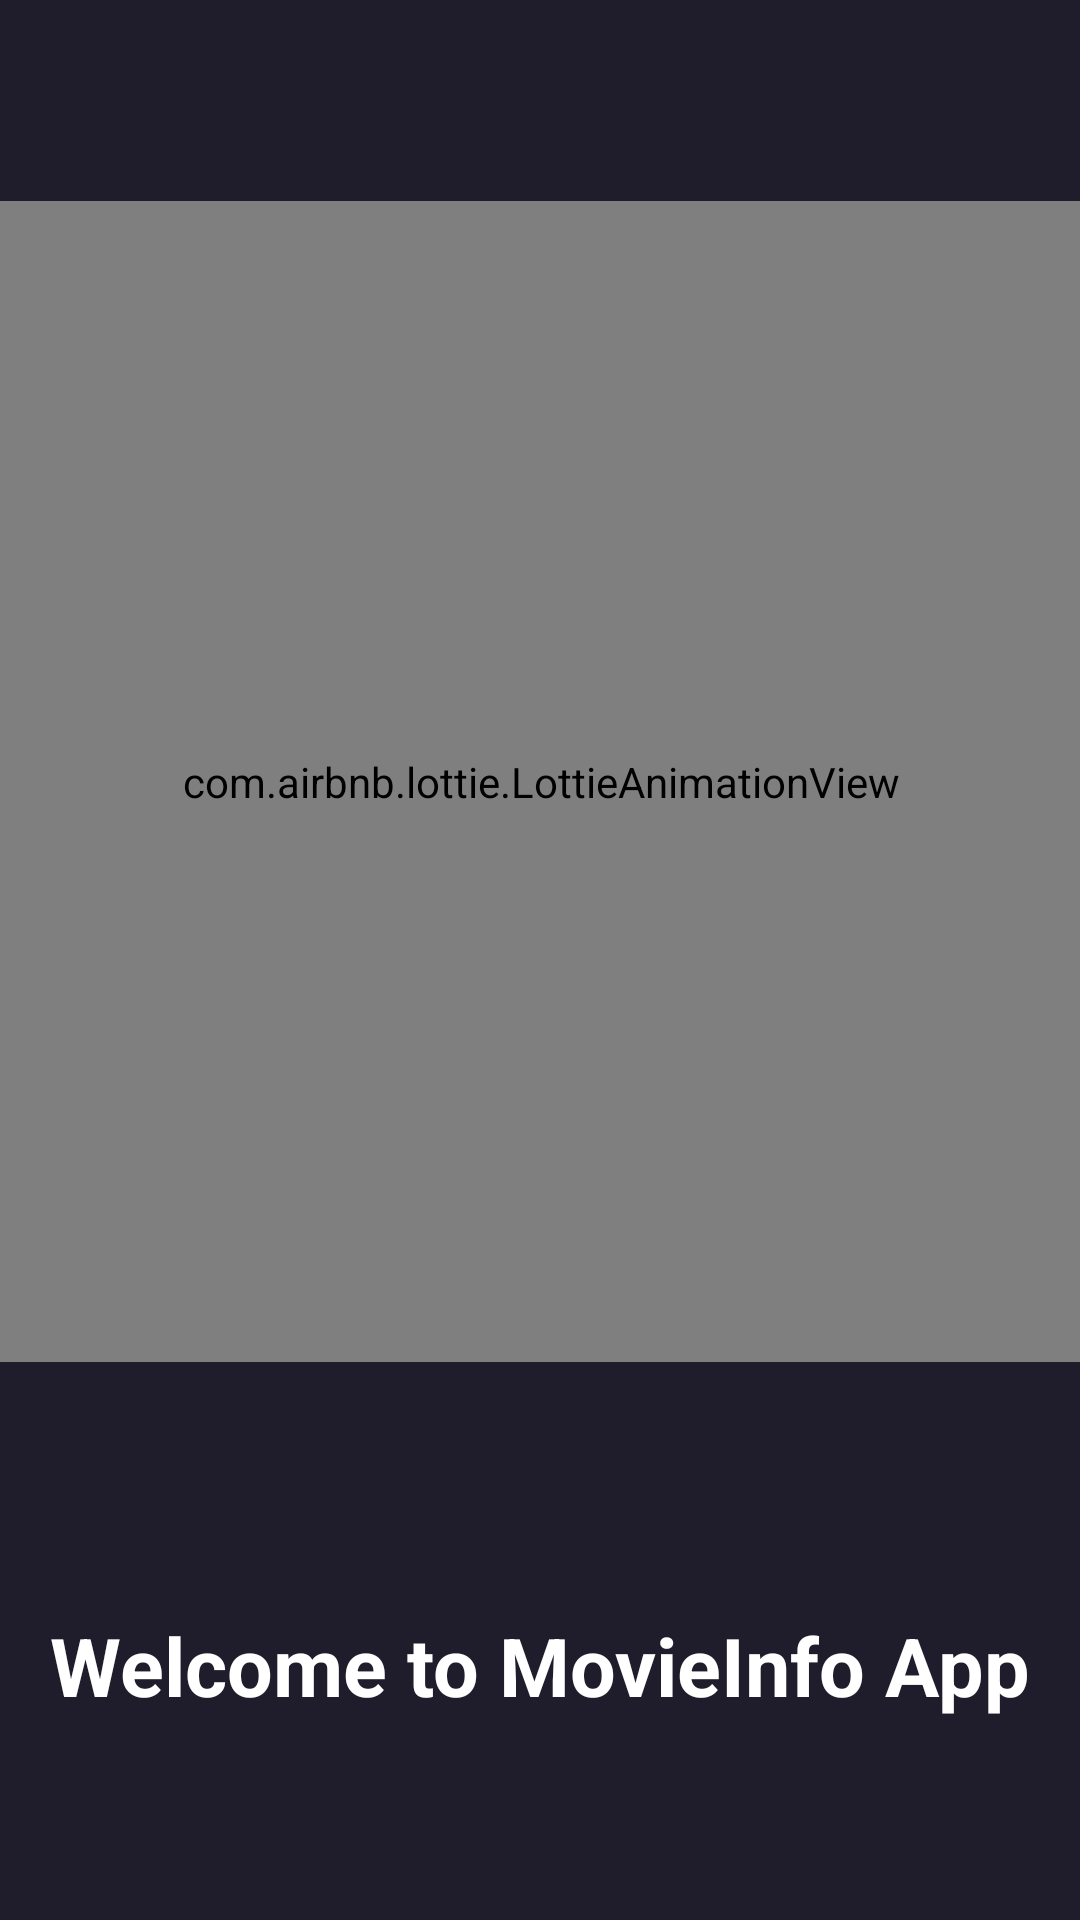

Produce the Android XML layout that renders to this screen, including the resource entries it uses.
<!-- AndroidManifest.xml: application theme Theme.MovieMatrix -->
<!-- res/layout/activity_splash_screen.xml -->
<?xml version="1.0" encoding="utf-8"?>
<androidx.constraintlayout.widget.ConstraintLayout xmlns:android="http://schemas.android.com/apk/res/android"
    xmlns:app="http://schemas.android.com/apk/res-auto"
    xmlns:tools="http://schemas.android.com/tools"
    android:id="@+id/main"
    android:layout_width="match_parent"
    android:layout_height="match_parent"
    android:background="@color/main_color"
    tools:context=".Activities.SplashScreen">

    <com.airbnb.lottie.LottieAnimationView
        android:id="@+id/animationView"
        android:layout_width="422dp"
        android:layout_height="387dp"
        app:layout_constraintBottom_toTopOf="@+id/textView"
        app:layout_constraintEnd_toEndOf="parent"
        app:layout_constraintStart_toStartOf="parent"
        app:layout_constraintTop_toTopOf="parent"
        app:lottie_autoPlay="true"
        app:lottie_loop="true"
        app:lottie_rawRes="@raw/animatiosplashscreen" />

    <TextView
        android:id="@+id/textView"
        android:layout_width="wrap_content"
        android:layout_height="wrap_content"
        android:layout_marginTop="16dp"
        android:text="Welcome to MovieInfo App"
        android:textColor="@color/white"
        android:textSize="27sp"
        android:textStyle="bold"
        app:layout_constraintTop_toBottomOf="@+id/animationView"
        app:layout_constraintStart_toStartOf="parent"
        app:layout_constraintEnd_toEndOf="parent"
        app:layout_constraintBottom_toBottomOf="parent" />

</androidx.constraintlayout.widget.ConstraintLayout>
<!-- resources referenced by this layout -->
<resources>
  <color name="main_color">#1F1D2B</color>
  <color name="white">#FFFFFFFF</color>
  <style name="Theme.MovieMatrix" parent="Base.Theme.MovieMatrix" />
  <style name="Base.Theme.MovieMatrix" parent="Theme.MaterialComponents.DayNight.NoActionBar">
          
          
      </style>
</resources>
